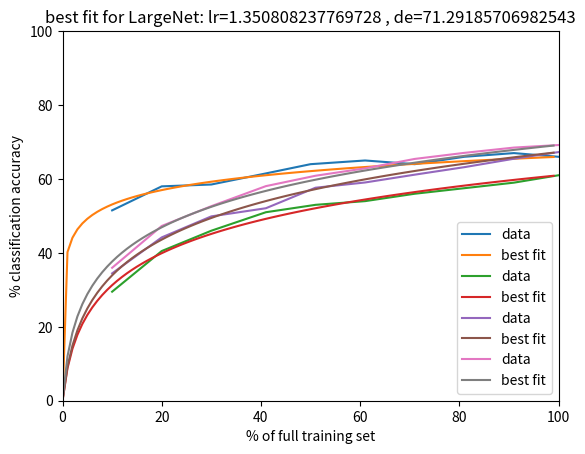

Reproduce this figure in Python.
import math
import sys
import matplotlib.pyplot as plt

"""
DataEfficiency function:

acc = max_acc * ln( set_fraction + A / A) * A^fix           solve for A given max_acc and best fit line of all the (set_fraction,acc) tuples

where   A = 1/learning_rate                                 the primary data efficiency component
        fix = log(0.434294482/log((100+A)/A))/log(A)        a solution to fix the point (100,max_acc)

        learning rate >0 ≠ 1                                as learning rate->∞ the model gets closer to instant learning
                a measure of how quickly a model learns given its data. models with higher learning_rates would perform better with less data

        data_efficiency = max_acc * learning_rate^2         ?possibly change to keep DE constant for a model under data restriction

"""


def get_data_efficiency(tuples):
    """
    :param tuples: list of (training_set_fraction, accuracy) tuples
    :return: the data efficiency value for the given (training_set_fraction, accuracy) tuples
    """
    _,max_acc = tuples[-1]
    return math.pow(solve_for_learning_rate(tuples), 0.1) * max_acc

def solve_for_learning_rate(tuples):
    """
    adaptively tries to minimise MSE wrt learning rate
    :param tuples: a list of (training_set_fraction, accuracy) tuples to fit
    :return: the closest learning rate which could be found, which best fits the DE curve over the given tuples
    """

    learning_rate = 0.000001

    min_MSE = sys.maxsize
    best_learning_rate = -1

    change_frac = 2#decreasing change frac means more sensitive updating of learning rate

    previous_MSE = min_MSE
    dir = 1 #either 1 or -1. 1 for increase lr, -1 for decrease lr
    for i in range(10000):
        MSE = get_mean_squared_error(tuples, learning_rate)
        if MSE<min_MSE:
            min_MSE = MSE
            best_learning_rate = learning_rate
            #print("new best learning rate:",best_learning_rate, "MSE:",MSE)

        if MSE > previous_MSE:
            """gotten worse - change dir, decrease change_frac"""
            dir*=-1
            change_frac = math.pow(change_frac,0.85)

        learning_rate*= math.pow(change_frac,dir)
        previous_MSE = MSE
    return best_learning_rate


def get_mean_squared_error(tuples, learning_rate):
    _,max_acc = tuples[-1]
    squared_error = 0
    for set_fraction, acc in tuples:
        predicted_acc = get_predicted_accuracy(max_acc, set_fraction, learning_rate)
        squared_error += math.pow(predicted_acc-acc, 2)
    return squared_error

def get_predicted_accuracy(max_accuracy, training_set_fraction, learning_rate):
    A = 1/learning_rate
    return max_accuracy * math.log((training_set_fraction + A)/A) * math.pow(A,get_fix_number(learning_rate))

def get_fix_number(learning_rate):
    A = 1/learning_rate
    if A == 1:
        A = 1.01
    try:
        return math.log(0.434294482/math.log((100+A)/A, 10), 10)/math.log(A,10)
    except:
        raise Exception("error getting fix number at lr=",learning_rate,"A=",A)

def plot_tuples_with_best_fit(tuples, learning_rate = None, title = ""):
    if learning_rate is None:
        learning_rate = solve_for_learning_rate(tuples)
    _,max_acc = tuples[-1]


    plt.plot([list(x)[0] for x in tuples], [list(y)[1] for y in tuples], label = "data")
    plt.plot([x for x in range(100)], [get_predicted_accuracy(max_acc, x, learning_rate) for x in range(100)], label = "best fit" )
    plt.title("best fit for " + title)
    plt.xlabel("% of full training set")
    plt.ylabel("% classification accuracy")
    handles, labels = plt.gca().get_legend_handles_labels()
    plt.gca().legend(handles, labels)
    plt.xlim([0, 100])
    plt.ylim([0, 100])
    plt.show()

if __name__ == "__main__":

    tuples = {"BatchNormNet":[(10,51.5),(20,58),(30,58.5),(41,61.5),(50,64),(61,65),(71,64),(81,66),(91,67),(100,66)],
              "SmallNet":[(10,29.5),(20,40.5),(30,46),(41,51),(51,53),(61,54),(71,56),(81,57.5),(91,59),(100,61)],
              "MediumNet":[(10,34.46),(20,44.19),(30,49.88),(41,52.08),(51,57.63),(61,59.05),(71,61.16),(81,63.19),(91,65.47),(100,67.27)],
              "LargeNet":[(10,35.97 ),(20,47.28),(30,52.64),(41,58.06),(51,60.87),(61,62.87),(71,65.42),(81,67.06),(91,68.49 ),(100,69.18)]}

    for network_name in tuples.keys():
        network_tuples = tuples[network_name]
        lr = solve_for_learning_rate(network_tuples)
        plot_tuples_with_best_fit(network_tuples, lr, title=network_name + ": lr=" + repr(lr) +" , de="+ repr(get_data_efficiency(network_tuples)) )



